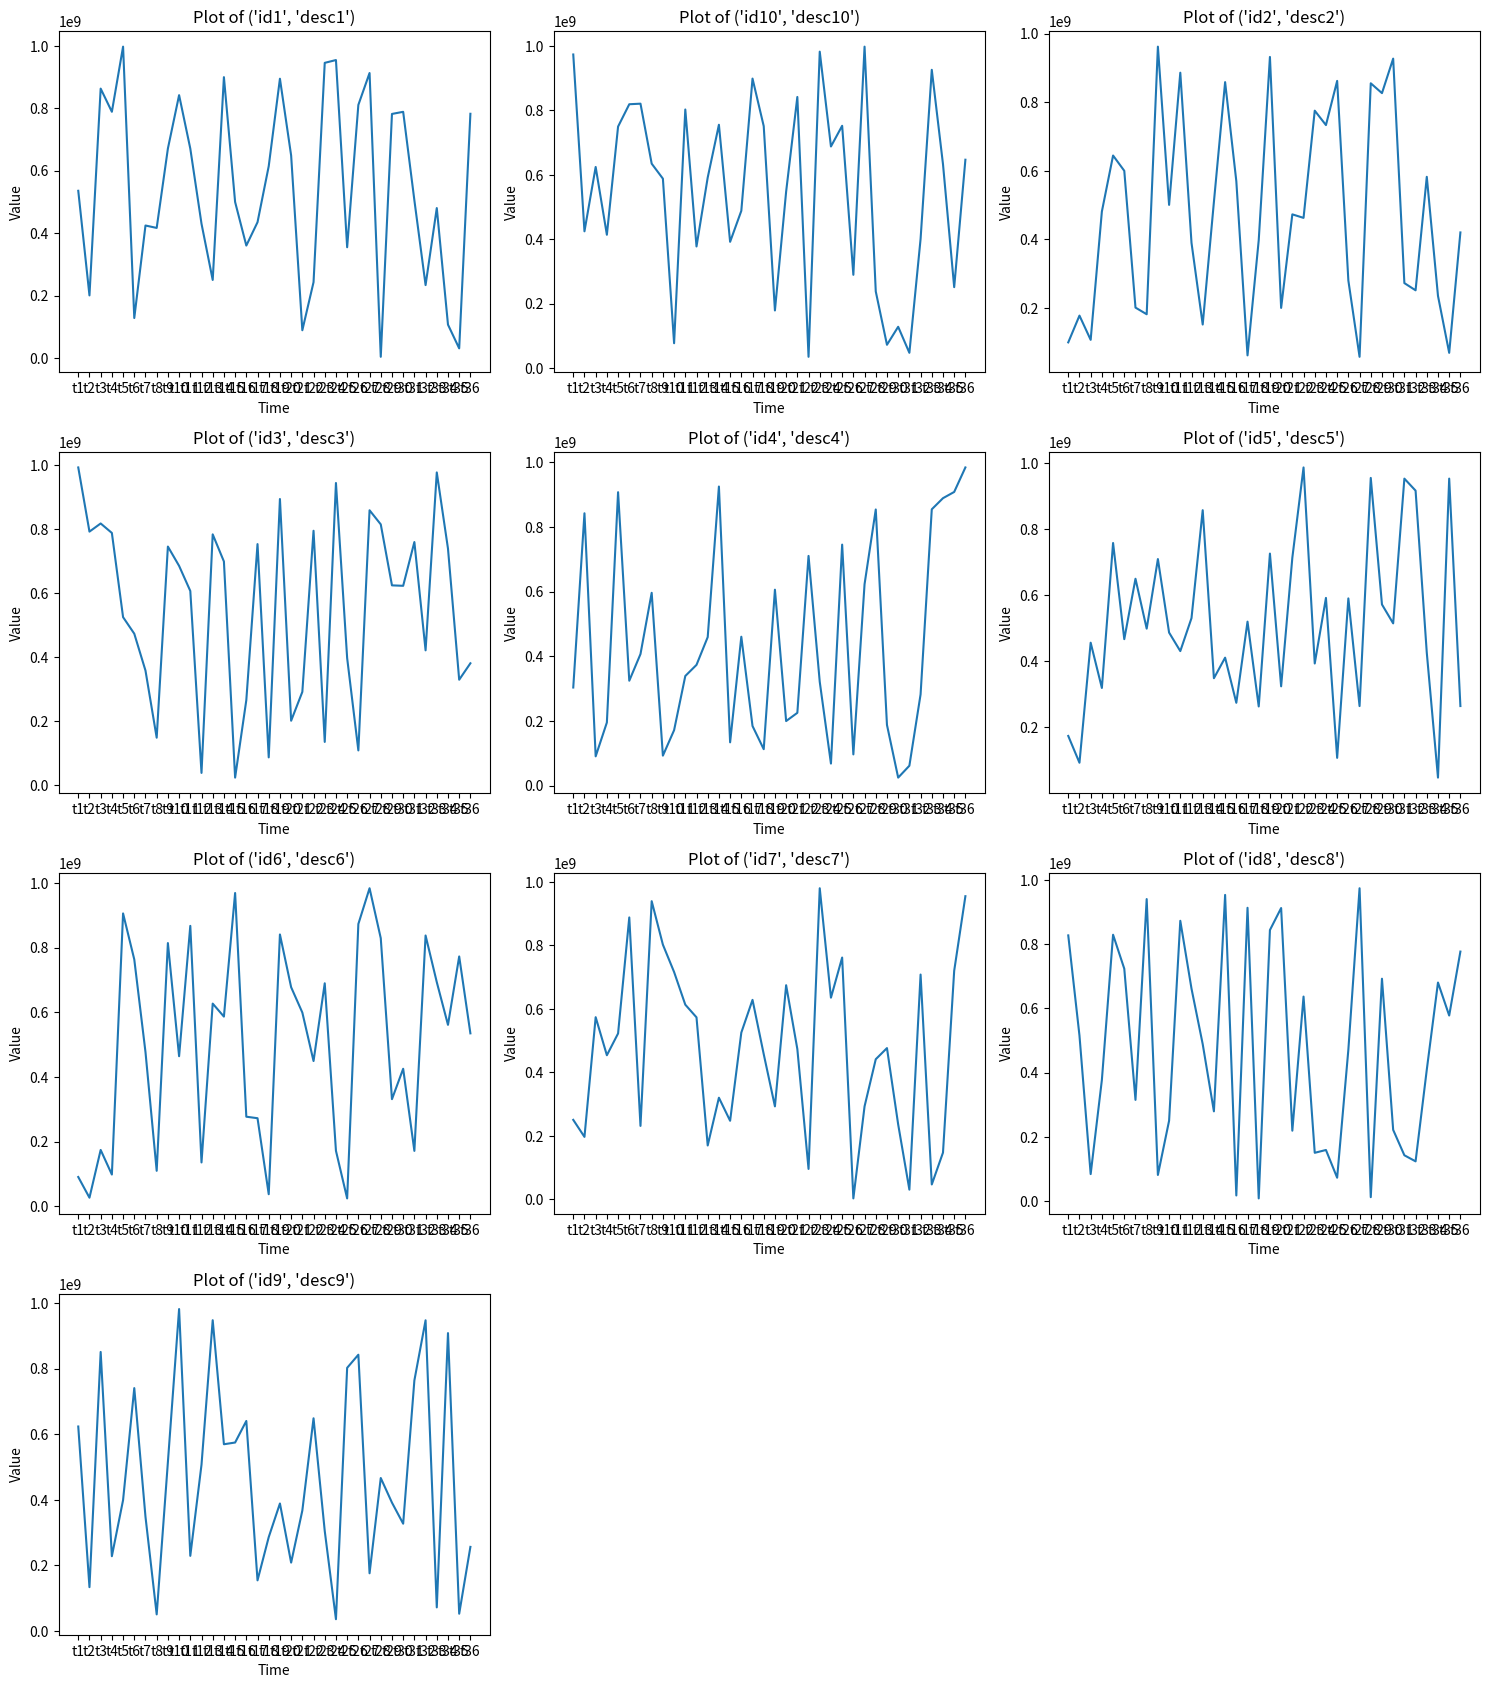

The script that saved this image:
import numpy as np
import pandas as pd
import matplotlib.pyplot as plt


class DataPlotter:
    def __init__(self, df, id_vars):
        self.df = df.melt(id_vars=id_vars, var_name='time', value_name='value')
        self.grouped = self.df.groupby(id_vars)

    def plot_data(self):
        num_descriptions = len(self.grouped)
        fig = plt.figure(figsize=(15, 5 * num_descriptions))

        for idx, (desc, group) in enumerate(self.grouped):
            ax_plot = plt.subplot2grid((num_descriptions + 2, 3), (1 + idx // 3, idx % 3))
            ax_plot.plot(group['time'], group['value'])
            ax_plot.set_title(f'Plot of {desc}')
            ax_plot.set_xlabel('Time')
            ax_plot.set_ylabel('Value')

        plt.tight_layout()
        plt.show()

np.random.seed(42)
data = np.random.randint(low=int(1e6), high=int(1e9), size=(10, 36))
ids = [f'id{i}' for i in range(1, 11)]
desc = ['desc'+str(i) for i in range(1, 11)]
times = [f't{i}' for i in range(1, 37)]
df = pd.DataFrame(data, columns=times)
df.insert(0, 'id', ids)
df.insert(1, 'description', desc)

id_vars = ['id', 'description']
plotter = DataPlotter(df, id_vars)
plotter.plot_data()

